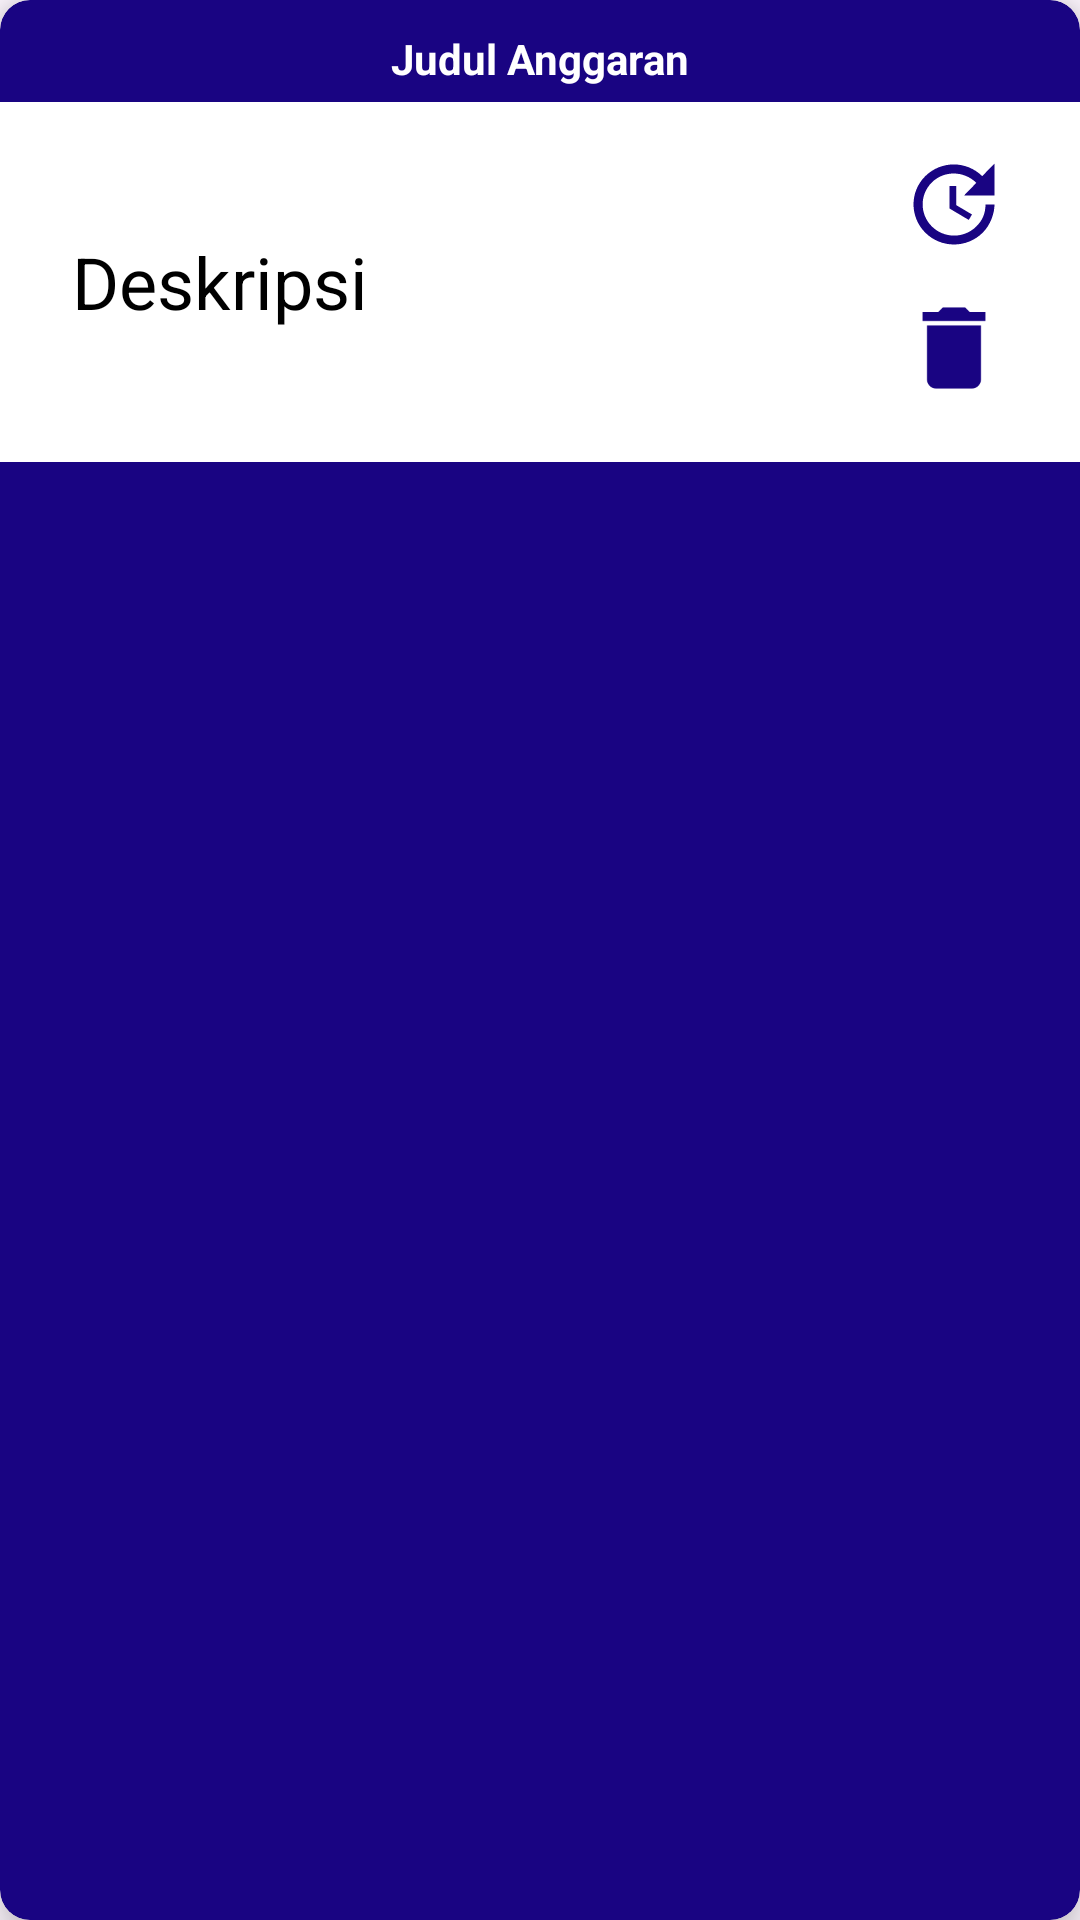

Layout XML and referenced resources for this Android screen:
<!-- AndroidManifest.xml: application theme Theme.ProyekAkhir -->
<!-- res/layout/layout_item_anggaran.xml -->
<?xml version="1.0" encoding="utf-8"?>
<androidx.cardview.widget.CardView xmlns:android="http://schemas.android.com/apk/res/android"
    xmlns:app="http://schemas.android.com/apk/res-auto"
    android:id="@+id/card_item"
    android:layout_width="match_parent"
    android:layout_height="wrap_content"
    android:layout_marginTop="6dp"
    android:layout_marginBottom="6dp"
    android:layout_marginRight="15dp"
    android:layout_marginLeft="15dp"
    app:cardCornerRadius="10dp"
    app:cardElevation="8dp"
    android:backgroundTint="@color/navy">

    <LinearLayout
        android:layout_width="match_parent"
        android:layout_height="wrap_content"
        android:orientation="vertical"
        android:gravity="center_horizontal">
        <TextView
            android:id="@+id/tv_namaAnggaran"
            android:layout_width="wrap_content"
            android:layout_height="wrap_content"
            android:text="@string/budgetTitle"
            android:textSize="14sp"
            android:textStyle="bold"
            android:layout_marginTop="10dp"
            android:layout_marginBottom="5dp"
            android:layout_gravity="center"
            android:textColor="@color/white" />
        <RelativeLayout
            android:layout_width="match_parent"
            android:layout_height="120dp"
            android:orientation="horizontal"
            android:background="@color/white">
            <LinearLayout
                android:layout_width="wrap_content"
                android:layout_height="wrap_content"
                android:layout_centerVertical="true"
                android:layout_marginStart="24dp"
                android:orientation="vertical">

                <TextView
                    android:id="@+id/description"
                    android:layout_width="match_parent"
                    android:layout_height="wrap_content"
                    android:text="@string/description"
                    android:textSize="24sp"
                    android:textColor="@color/black"
                    android:textAlignment="textStart"/>
            </LinearLayout>

            <ImageView
                android:id="@+id/updateButton"
                android:layout_width="36dp"
                android:layout_height="36dp"
                android:layout_alignParentEnd="true"
                android:layout_marginTop="16dp"
                android:layout_marginEnd="24dp"
                android:contentDescription="@string/updateButton"
                android:src="@drawable/ic_update_24" />

            <ImageView
                android:id="@+id/deleteButton"
                android:layout_width="36dp"
                android:layout_height="36dp"
                android:src="@drawable/icon_delete_24"
                android:layout_alignParentEnd="true"
                android:layout_marginEnd="24dp"
                android:layout_marginTop="12dp"
                android:contentDescription="@string/deleteButton"
                android:layout_below="@id/updateButton"
                />






















        </RelativeLayout>
    </LinearLayout>



</androidx.cardview.widget.CardView>
<!-- resources referenced by this layout -->
<resources>
  <color name="black">#FF000000</color>
  <color name="grey">#FF808080</color>
  <color name="navy">#190482</color>
  <color name="white">#FFFFFFFF</color>
  <!-- drawable ic_update_24 (drawable) -->
  <vector android:height="24dp" android:tint="#190482"
      android:viewportHeight="24" android:viewportWidth="24"
      android:width="24dp" xmlns:android="http://schemas.android.com/apk/res/android">
      <path android:fillColor="@android:color/white" android:pathData="M21,10.12h-6.78l2.74,-2.82c-2.73,-2.7 -7.15,-2.8 -9.88,-0.1c-2.73,2.71 -2.73,7.08 0,9.79s7.15,2.71 9.88,0C18.32,15.65 19,14.08 19,12.1h2c0,1.98 -0.88,4.55 -2.64,6.29c-3.51,3.48 -9.21,3.48 -12.72,0c-3.5,-3.47 -3.53,-9.11 -0.02,-12.58s9.14,-3.47 12.65,0L21,3V10.12zM12.5,8v4.25l3.5,2.08l-0.72,1.21L11,13V8H12.5z"/>
  </vector>
  <!-- drawable icon_delete_24 (drawable) -->
  <vector android:height="24dp" android:tint="#190482"
      android:viewportHeight="24" android:viewportWidth="24"
      android:width="24dp" xmlns:android="http://schemas.android.com/apk/res/android">
      <path android:fillColor="@android:color/white" android:pathData="M6,19c0,1.1 0.9,2 2,2h8c1.1,0 2,-0.9 2,-2V7H6v12zM19,4h-3.5l-1,-1h-5l-1,1H5v2h14V4z"/>
  </vector>
  <string name="budgetTitle">Judul Anggaran</string>
  <string name="deleteButton">Delete Button</string>
  <string name="description">Deskripsi</string>
  <string name="grafik">Grafik</string>
  <string name="updateButton">Update Button</string>
  <style name="Theme.ProyekAkhir" parent="Base.Theme.ProyekAkhir" />
  <style name="Base.Theme.ProyekAkhir" parent="Theme.Material3.DayNight.NoActionBar">
          
          
      </style>
</resources>
